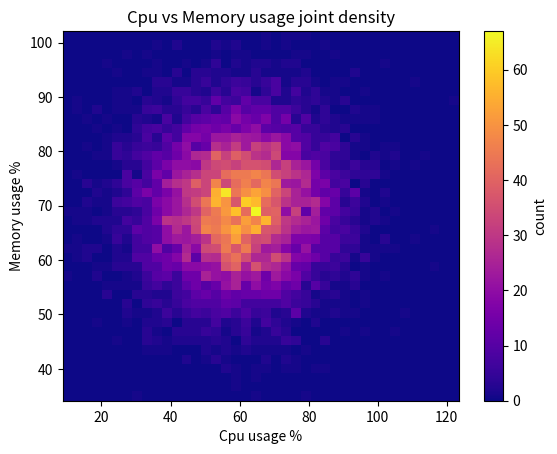

Here is the Python script that generated this plot:
import matplotlib.pyplot as plt
import numpy as np

#CPU ve Bellek gibi iki değişkenin eş zamanlı dağılımını (joint density) gösterir.
#En parlak bölgeler, sistemin en sık çalıştığı değer aralıklarını temsil eder.

#10000 samples for both of them.
cpu = np.random.normal(60, 15, 10000)
memory = np.random.normal(70, 10, 10000)

#Building 2D Histogram, 40 bins, "plasma" color map.
plt.hist2d(cpu, memory, bins=40, cmap="plasma")

plt.xlabel("Cpu usage %")
plt.ylabel("Memory usage %")

#Colorbar kullanılarak sağda yoğunluk seviyeleri gösteren bir referans çubuk beliriyor.
plt.colorbar(label="count")

plt.title("Cpu vs Memory usage joint density")
plt.show()